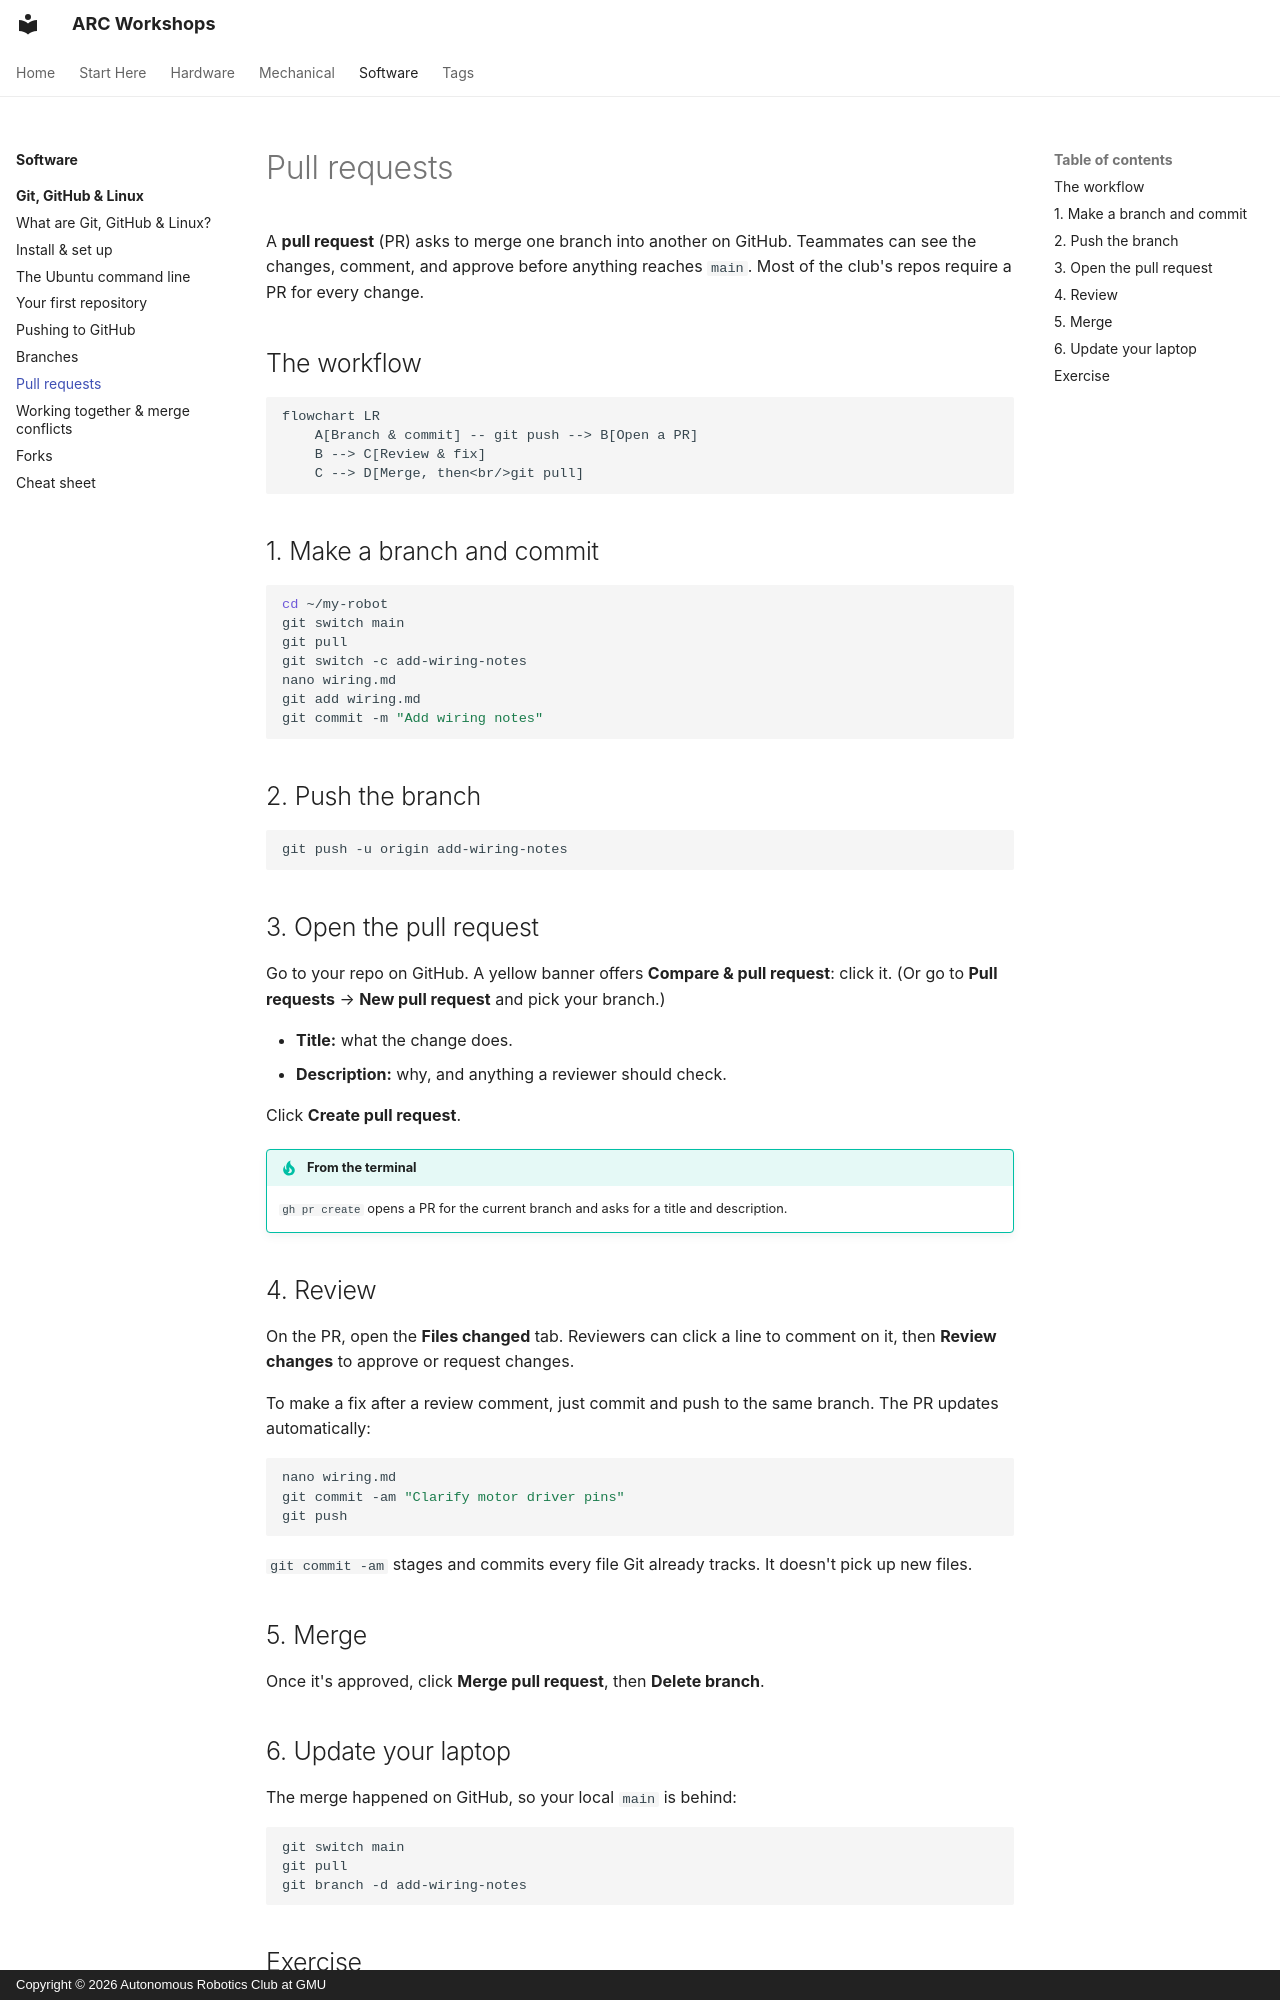

repository: ARC-GMU/workshops · page: software/git-github-linux/07-pull-requests/index.html · generator: mkdocs · copyright: Copyright © 2026 Autonomous Robotics Club at GMU

---
description: "Propose, review and merge changes on GitHub with pull requests."
---

# Pull requests

A **pull request** (PR) asks to merge one branch into another on GitHub. Teammates can see the changes, comment, and approve before anything reaches `main`. Most of the club's repos require a PR for every change.

## The workflow

```mermaid
flowchart LR
    A[Branch & commit] -- git push --> B[Open a PR]
    B --> C[Review & fix]
    C --> D[Merge, then<br/>git pull]
```

## 1. Make a branch and commit

```bash
cd ~/my-robot
git switch main
git pull
git switch -c add-wiring-notes
nano wiring.md
git add wiring.md
git commit -m "Add wiring notes"
```

## 2. Push the branch

```bash
git push -u origin add-wiring-notes
```

## 3. Open the pull request

Go to your repo on GitHub. A yellow banner offers **Compare & pull request**: click it. (Or go to **Pull requests** → **New pull request** and pick your branch.)

- **Title:** what the change does.
- **Description:** why, and anything a reviewer should check.

Click **Create pull request**.

!!! tip "From the terminal"
    `gh pr create` opens a PR for the current branch and asks for a title and description.

## 4. Review

On the PR, open the **Files changed** tab. Reviewers can click a line to comment on it, then **Review changes** to approve or request changes.

To make a fix after a review comment, just commit and push to the same branch. The PR updates automatically:

```bash
nano wiring.md
git commit -am "Clarify motor driver pins"
git push
```

`git commit -am` stages and commits every file Git already tracks. It doesn't pick up new files.

## 5. Merge

Once it's approved, click **Merge pull request**, then **Delete branch**.

## 6. Update your laptop

The merge happened on GitHub, so your local `main` is behind:

```bash
git switch main
git pull
git branch -d add-wiring-notes
```
